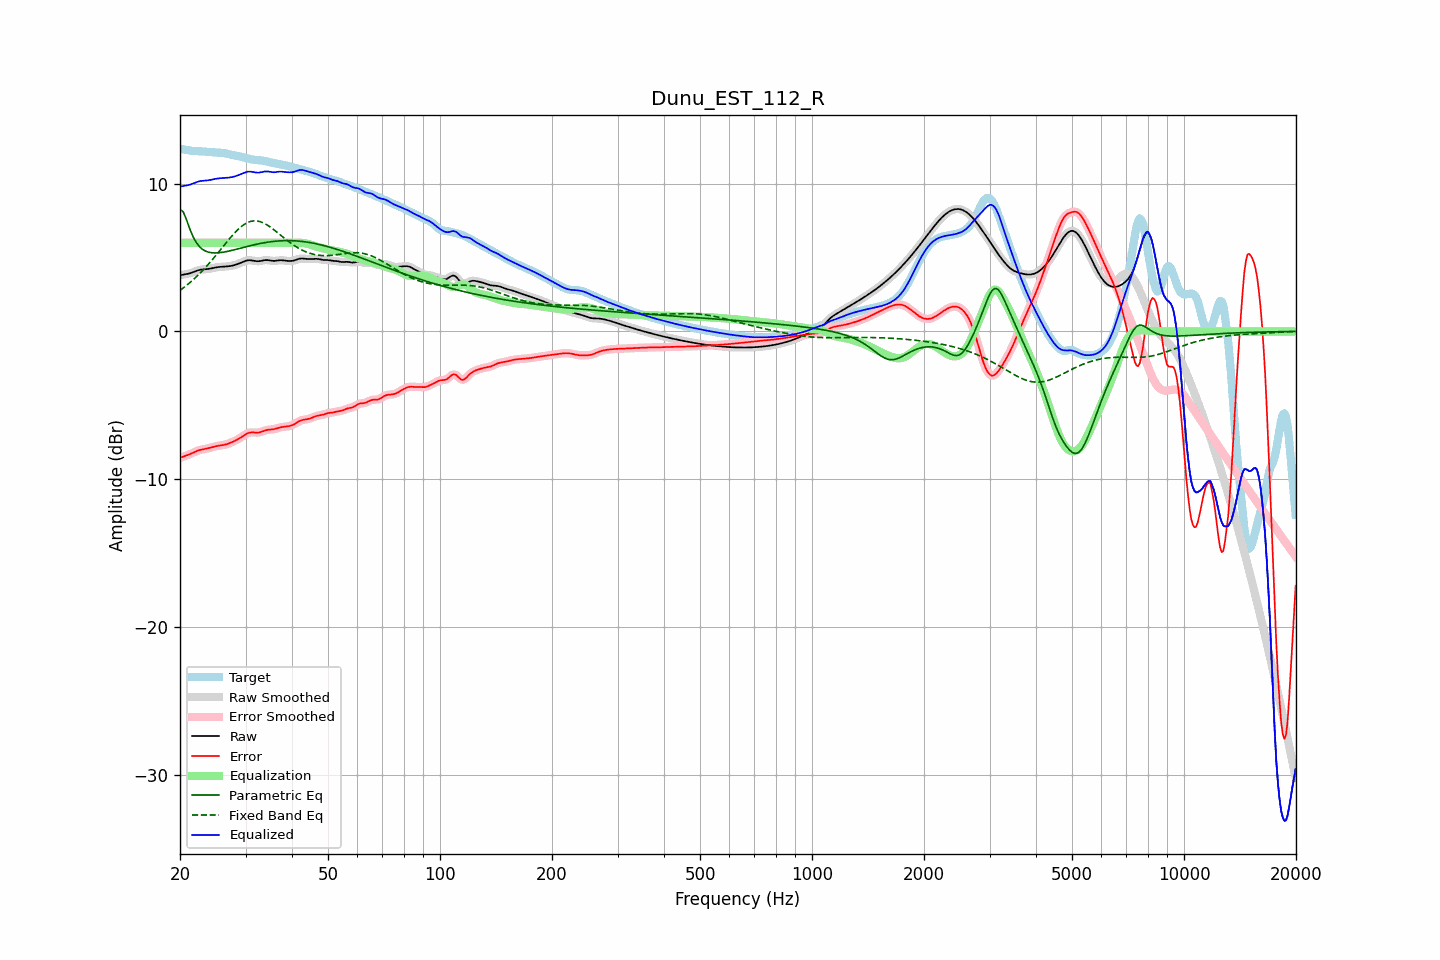

The table this chart was drawn from, first rows:
frequency, raw, error, smoothed, error_smoothed, equalization, parametric_eq, fixed_band_eq, equalized_raw, equalized_smoothed, target
20.00, 3.80, -8.56, 3.81, -8.56, 6.00, 8.26, 2.78, 9.80, 9.81, 12.36
20.20, 3.83, -8.52, 3.82, -8.52, 6.00, 8.18, 2.86, 9.83, 9.82, 12.34
20.40, 3.84, -8.48, 3.84, -8.48, 6.00, 8.10, 2.94, 9.84, 9.84, 12.32
20.61, 3.86, -8.44, 3.86, -8.44, 6.00, 7.84, 3.02, 9.86, 9.86, 12.30
20.81, 3.88, -8.40, 3.88, -8.40, 6.00, 7.57, 3.11, 9.88, 9.88, 12.28
21.02, 3.90, -8.36, 3.90, -8.36, 6.00, 7.27, 3.20, 9.90, 9.90, 12.26
21.23, 3.93, -8.32, 3.93, -8.32, 6.00, 6.97, 3.29, 9.93, 9.93, 12.24
21.44, 3.96, -8.27, 3.96, -8.27, 6.00, 6.70, 3.38, 9.96, 9.96, 12.23
21.66, 4.01, -8.22, 4.00, -8.22, 6.00, 6.44, 3.48, 10.01, 10.00, 12.22
21.87, 4.05, -8.16, 4.05, -8.16, 6.00, 6.24, 3.58, 10.05, 10.05, 12.21
22.09, 4.09, -8.12, 4.09, -8.12, 6.00, 6.04, 3.68, 10.09, 10.09, 12.21
22.31, 4.13, -8.07, 4.13, -8.07, 6.00, 5.89, 3.78, 10.13, 10.13, 12.20
22.54, 4.16, -8.04, 4.16, -8.04, 6.00, 5.75, 3.89, 10.16, 10.16, 12.20
22.76, 4.18, -8.01, 4.18, -8.01, 6.00, 5.65, 4.00, 10.18, 10.18, 12.19
22.99, 4.20, -7.99, 4.19, -7.99, 6.00, 5.55, 4.11, 10.20, 10.19, 12.18
23.22, 4.20, -7.97, 4.20, -7.97, 6.00, 5.49, 4.23, 10.20, 10.20, 12.17
23.45, 4.21, -7.95, 4.21, -7.95, 6.00, 5.43, 4.34, 10.21, 10.21, 12.16
23.69, 4.22, -7.93, 4.22, -7.93, 6.00, 5.39, 4.47, 10.22, 10.22, 12.15
23.92, 4.24, -7.90, 4.24, -7.90, 6.00, 5.36, 4.59, 10.24, 10.24, 12.14
24.16, 4.26, -7.87, 4.26, -7.87, 6.00, 5.34, 4.71, 10.26, 10.26, 12.13
24.40, 4.28, -7.84, 4.28, -7.84, 6.00, 5.32, 4.84, 10.28, 10.28, 12.12
24.65, 4.30, -7.81, 4.30, -7.81, 6.00, 5.31, 4.97, 10.30, 10.30, 12.11
24.89, 4.33, -7.78, 4.33, -7.78, 6.00, 5.31, 5.10, 10.33, 10.33, 12.11
25.14, 4.34, -7.76, 4.34, -7.76, 6.00, 5.31, 5.23, 10.34, 10.34, 12.10
25.39, 4.36, -7.74, 4.36, -7.74, 6.00, 5.32, 5.37, 10.36, 10.36, 12.10
25.65, 4.37, -7.72, 4.37, -7.72, 6.00, 5.33, 5.50, 10.37, 10.37, 12.09
25.91, 4.38, -7.71, 4.38, -7.71, 6.00, 5.35, 5.64, 10.38, 10.38, 12.08
26.16, 4.38, -7.69, 4.38, -7.69, 6.00, 5.36, 5.77, 10.38, 10.38, 12.07
26.43, 4.39, -7.67, 4.39, -7.67, 6.00, 5.38, 5.91, 10.39, 10.39, 12.05
26.69, 4.40, -7.63, 4.40, -7.63, 6.00, 5.41, 6.04, 10.40, 10.40, 12.03
26.96, 4.41, -7.60, 4.41, -7.60, 6.00, 5.43, 6.17, 10.41, 10.41, 12.01
27.23, 4.42, -7.56, 4.42, -7.56, 6.00, 5.45, 6.30, 10.42, 10.42, 11.98
27.50, 4.44, -7.51, 4.44, -7.51, 6.00, 5.48, 6.43, 10.44, 10.44, 11.95
27.77, 4.46, -7.47, 4.46, -7.47, 6.00, 5.50, 6.55, 10.46, 10.46, 11.93
28.05, 4.49, -7.41, 4.49, -7.41, 6.00, 5.53, 6.67, 10.49, 10.49, 11.91
28.33, 4.53, -7.36, 4.53, -7.36, 6.00, 5.56, 6.78, 10.53, 10.53, 11.89
28.62, 4.56, -7.30, 4.56, -7.30, 6.00, 5.59, 6.89, 10.56, 10.56, 11.87
28.90, 4.61, -7.24, 4.61, -7.24, 6.00, 5.62, 6.99, 10.61, 10.61, 11.85
29.19, 4.65, -7.17, 4.65, -7.17, 6.00, 5.64, 7.09, 10.65, 10.65, 11.82
29.48, 4.70, -7.10, 4.70, -7.10, 6.00, 5.67, 7.17, 10.70, 10.70, 11.80
29.78, 4.74, -7.03, 4.74, -7.02, 6.00, 5.70, 7.25, 10.74, 10.74, 11.77
30.08, 4.78, -6.96, 4.78, -6.96, 6.00, 5.73, 7.31, 10.78, 10.78, 11.74
30.38, 4.81, -6.90, 4.81, -6.90, 6.00, 5.76, 7.37, 10.81, 10.81, 11.71
30.68, 4.82, -6.86, 4.82, -6.86, 6.00, 5.78, 7.41, 10.82, 10.82, 11.68
30.99, 4.81, -6.84, 4.81, -6.84, 6.00, 5.81, 7.45, 10.81, 10.81, 11.66
31.30, 4.80, -6.84, 4.80, -6.84, 6.00, 5.84, 7.47, 10.80, 10.80, 11.64
31.61, 4.78, -6.84, 4.78, -6.84, 6.00, 5.86, 7.48, 10.78, 10.78, 11.62
31.93, 4.76, -6.85, 4.76, -6.85, 6.00, 5.89, 7.48, 10.76, 10.76, 11.61
32.24, 4.75, -6.85, 4.75, -6.85, 6.00, 5.91, 7.48, 10.75, 10.75, 11.60
32.57, 4.75, -6.84, 4.75, -6.84, 6.00, 5.93, 7.45, 10.75, 10.75, 11.59
32.89, 4.76, -6.82, 4.77, -6.82, 6.00, 5.95, 7.43, 10.76, 10.77, 11.58
33.22, 4.79, -6.78, 4.79, -6.78, 6.00, 5.97, 7.38, 10.79, 10.79, 11.57
33.55, 4.81, -6.74, 4.81, -6.74, 6.00, 5.99, 7.34, 10.81, 10.81, 11.55
33.89, 4.83, -6.70, 4.82, -6.71, 6.00, 6.01, 7.28, 10.83, 10.82, 11.53
34.23, 4.83, -6.68, 4.83, -6.68, 6.00, 6.03, 7.22, 10.83, 10.83, 11.50
34.57, 4.82, -6.66, 4.82, -6.66, 6.00, 6.05, 7.15, 10.82, 10.82, 11.48
34.92, 4.80, -6.65, 4.80, -6.65, 6.00, 6.06, 7.08, 10.80, 10.80, 11.45
35.27, 4.78, -6.64, 4.79, -6.64, 6.00, 6.08, 7.00, 10.78, 10.79, 11.42
35.62, 4.77, -6.63, 4.78, -6.62, 6.00, 6.09, 6.92, 10.77, 10.78, 11.40
35.97, 4.77, -6.60, 4.78, -6.60, 6.00, 6.10, 6.83, 10.77, 10.78, 11.38
... 635 more rows
